Photos from the image-classification dataset "infrared_dataset" in the GitHub repository kk-2m/AnimalClassification-IFOR. Its 28 classes are: acryllium vulturinum, aepyceros melampus, bos taurus, capra aegagrus, cephalophus nigrifrons, crax rubra, paca, dasyprocta punctata, equus quagga, giraffa camelopardalis, leopardus pardalis, african elephant, madoqua guentheri, mazama americana, mazama temama, meleagris ocellata, mitu tuberosum, nasua narica, panthera onca, papio anubis, pecari tajacu, phacochoerus africanus, psophia leucoptera, puma, syncerus caffer, south american tapir, tayassu pecari, urocyon cinereoargenteus.

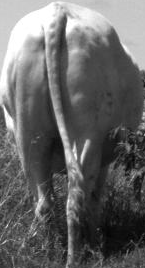
Label: bos taurus

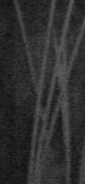
Label: mazama americana

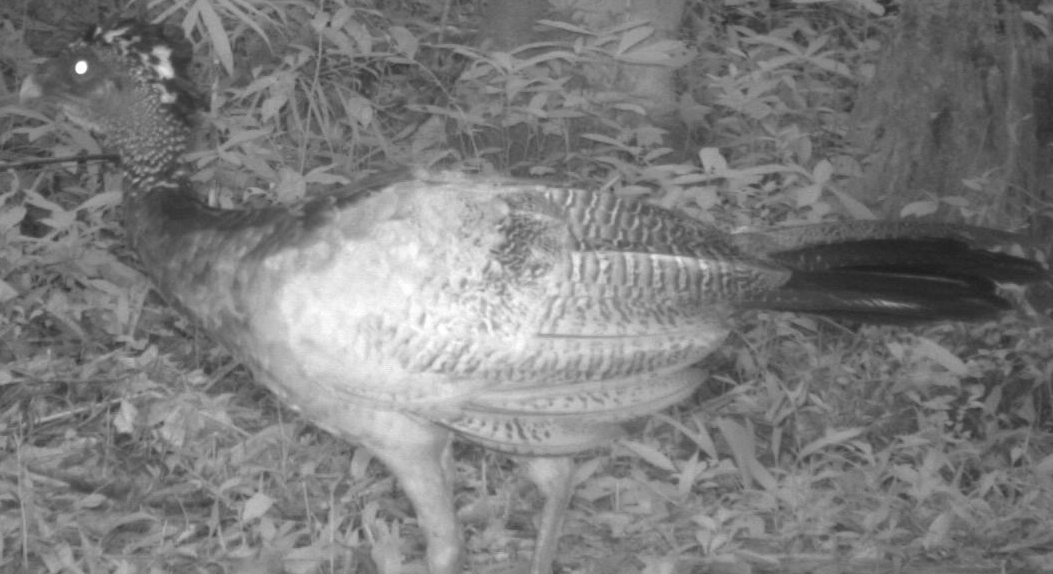
Label: crax rubra

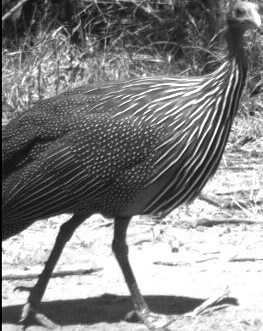
Label: acryllium vulturinum

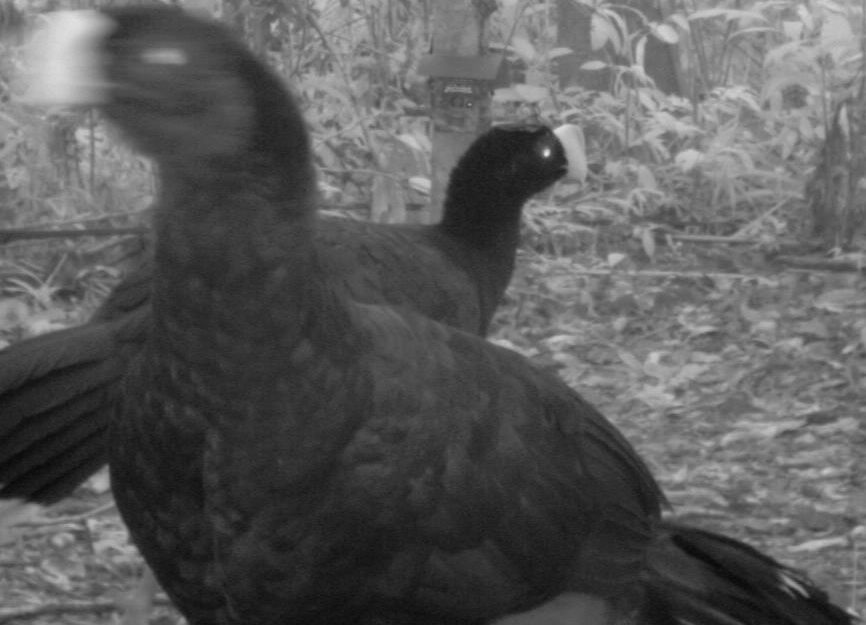
Label: mitu tuberosum

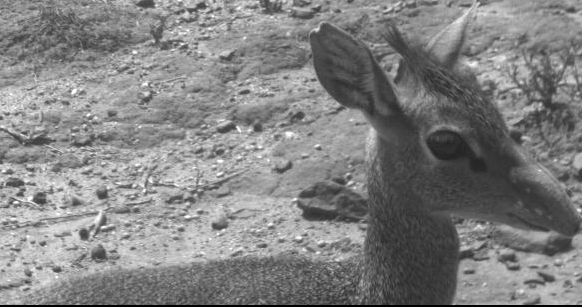
Label: madoqua guentheri
